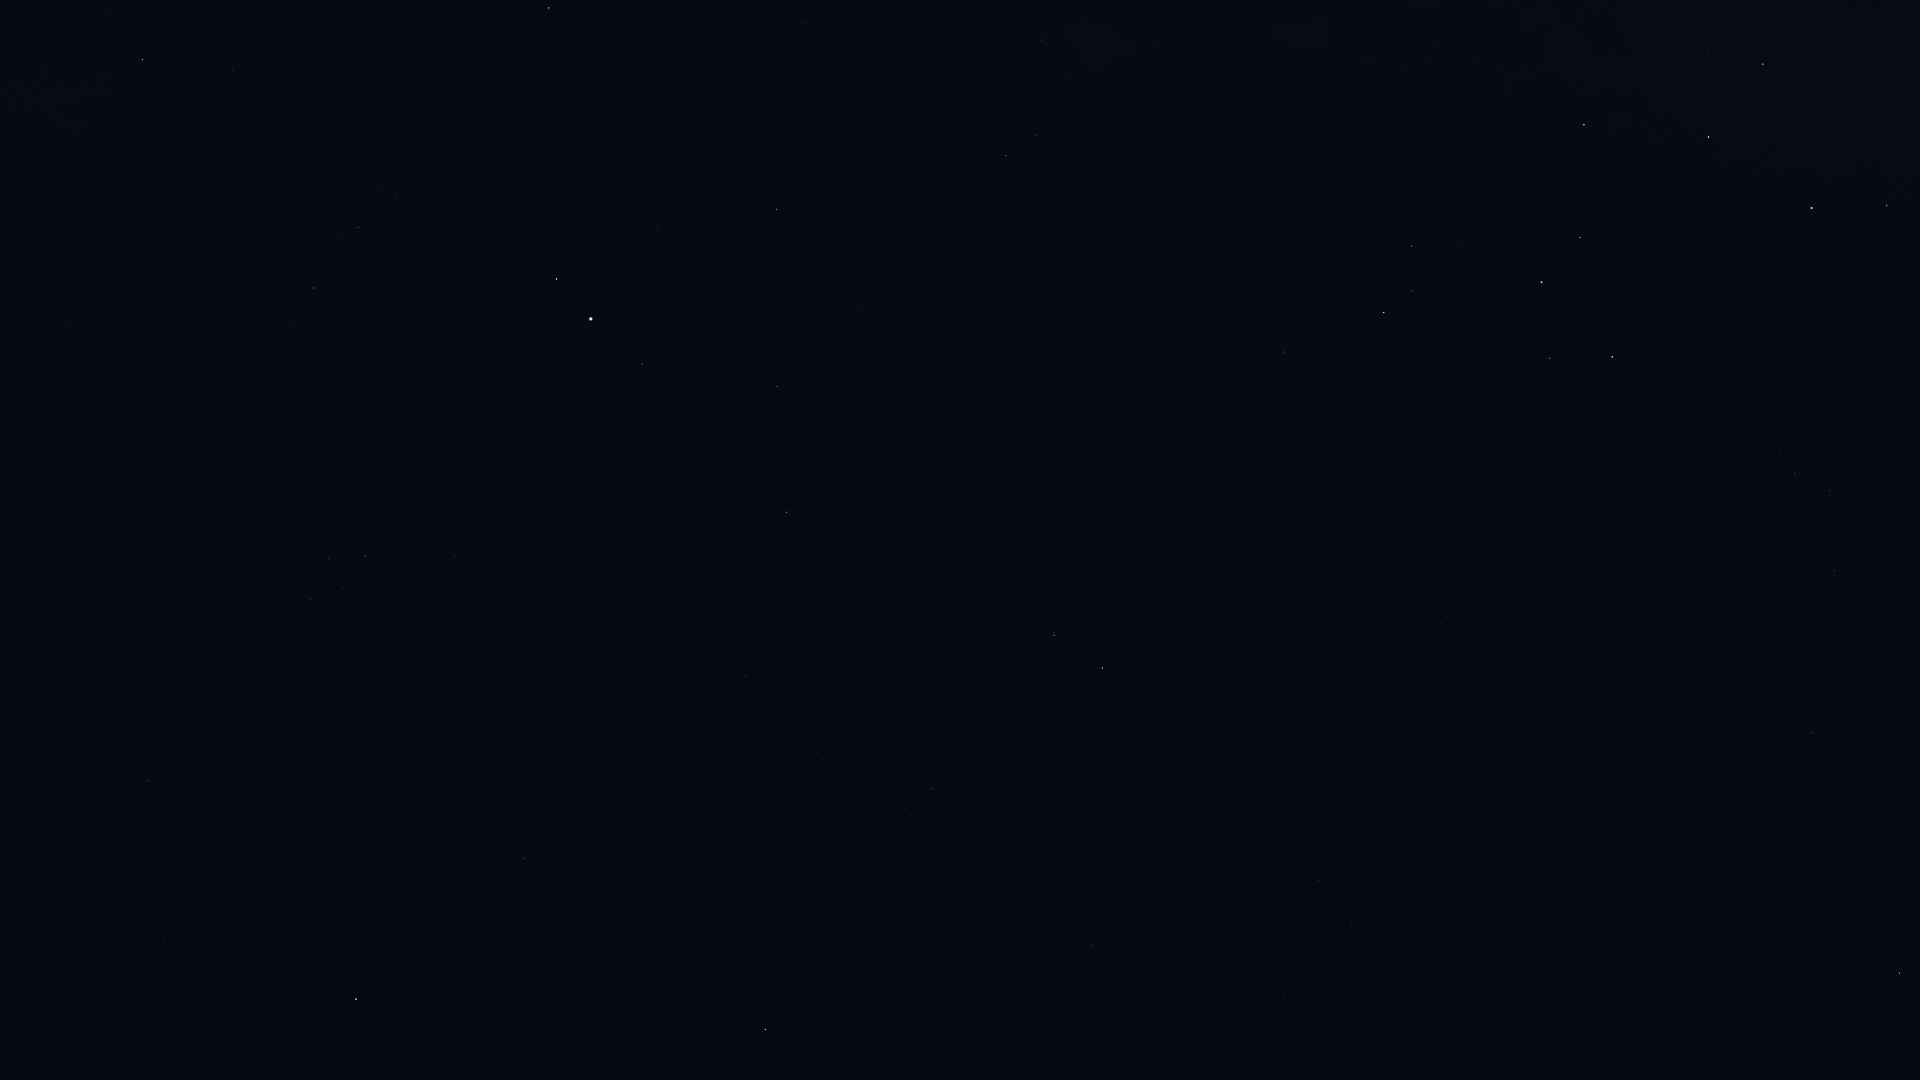

Source data for this figure (header and first rows):
Star_ID, Name, X, Y
88414, Pincoya, 1725, 26
88635, Alnasl, 1763, 64
89931, Kaus Media, 1708, 137
90185, Kaus Australis, 1812, 208
90496, Kaus Borealis, 1584, 125
90595, HIP 90595, 1319, 21
91875, HIP 91875, 1861, 352
92175, HIP 92175, 1042, 40
92202, HIP 92202, 1064, 50
92761, Ainalrami, 1459, 242
92814, HIP 92814, 1286, 179
92855, Nunki, 1542, 282
92895, Kaveh, 805, 20
92946, Alya, 805, 23
92989, HIP 92989, 1808, 404
93085, HIP 93085, 1411, 246
93174, HIP 93174, 1798, 412
93506, Ascella, 1612, 357
93542, HIP 93542, 1913, 488
93683, HIP 93683, 1412, 291
93747, Okab, 549, 8
93825, HIP 93825, 1780, 449
94005, HIP 94005, 1862, 495
94114, Meridiana, 1795, 473
94141, Albaldah, 1384, 312
94160, HIP 94160, 1830, 491
94645, Gumala, 1448, 373
94820, HIP 94820, 1318, 338
95124, Belel, 1423, 398
95168, HIP 95168, 1284, 352
95262, Sika, 1645, 492
95347, Rukbat, 1834, 571
95771, Anser, 233, 71
95947, Albireo, 143, 60
96078, Uruk, 437, 151
96406, HIP 96406, 1420, 489
96757, Sham, 384, 188
96837, HIP 96837, 396, 197
97278, Tarazed, 557, 279
97365, HIP 97365, 358, 227
97649, Altair, 591, 319
97938, Libertas, 594, 342
98032, HIP 98032, 1812, 733
98036, Alshain, 642, 364
98066, Terebellum, 1423, 610
98337, HIP 98337, 314, 288
98412, HIP 98412, 1637, 701
98543, HIP 98543, 98, 238
98920, HIP 98920, 290, 322
99711, Phoenicia, 783, 528
99894, Chechia, 649, 502
100064, Algedi, 1054, 635
100310, Alshat, 1055, 652
100345, Dabih, 1102, 668
101421, Aldulfin, 454, 555
101769, Rotanev, 365, 556
101958, Sualocin, 329, 558
102485, HIP 102485, 1319, 880
102618, Albali, 931, 789
102831, HIP 102831, 1528, 953
... 12 more rows
